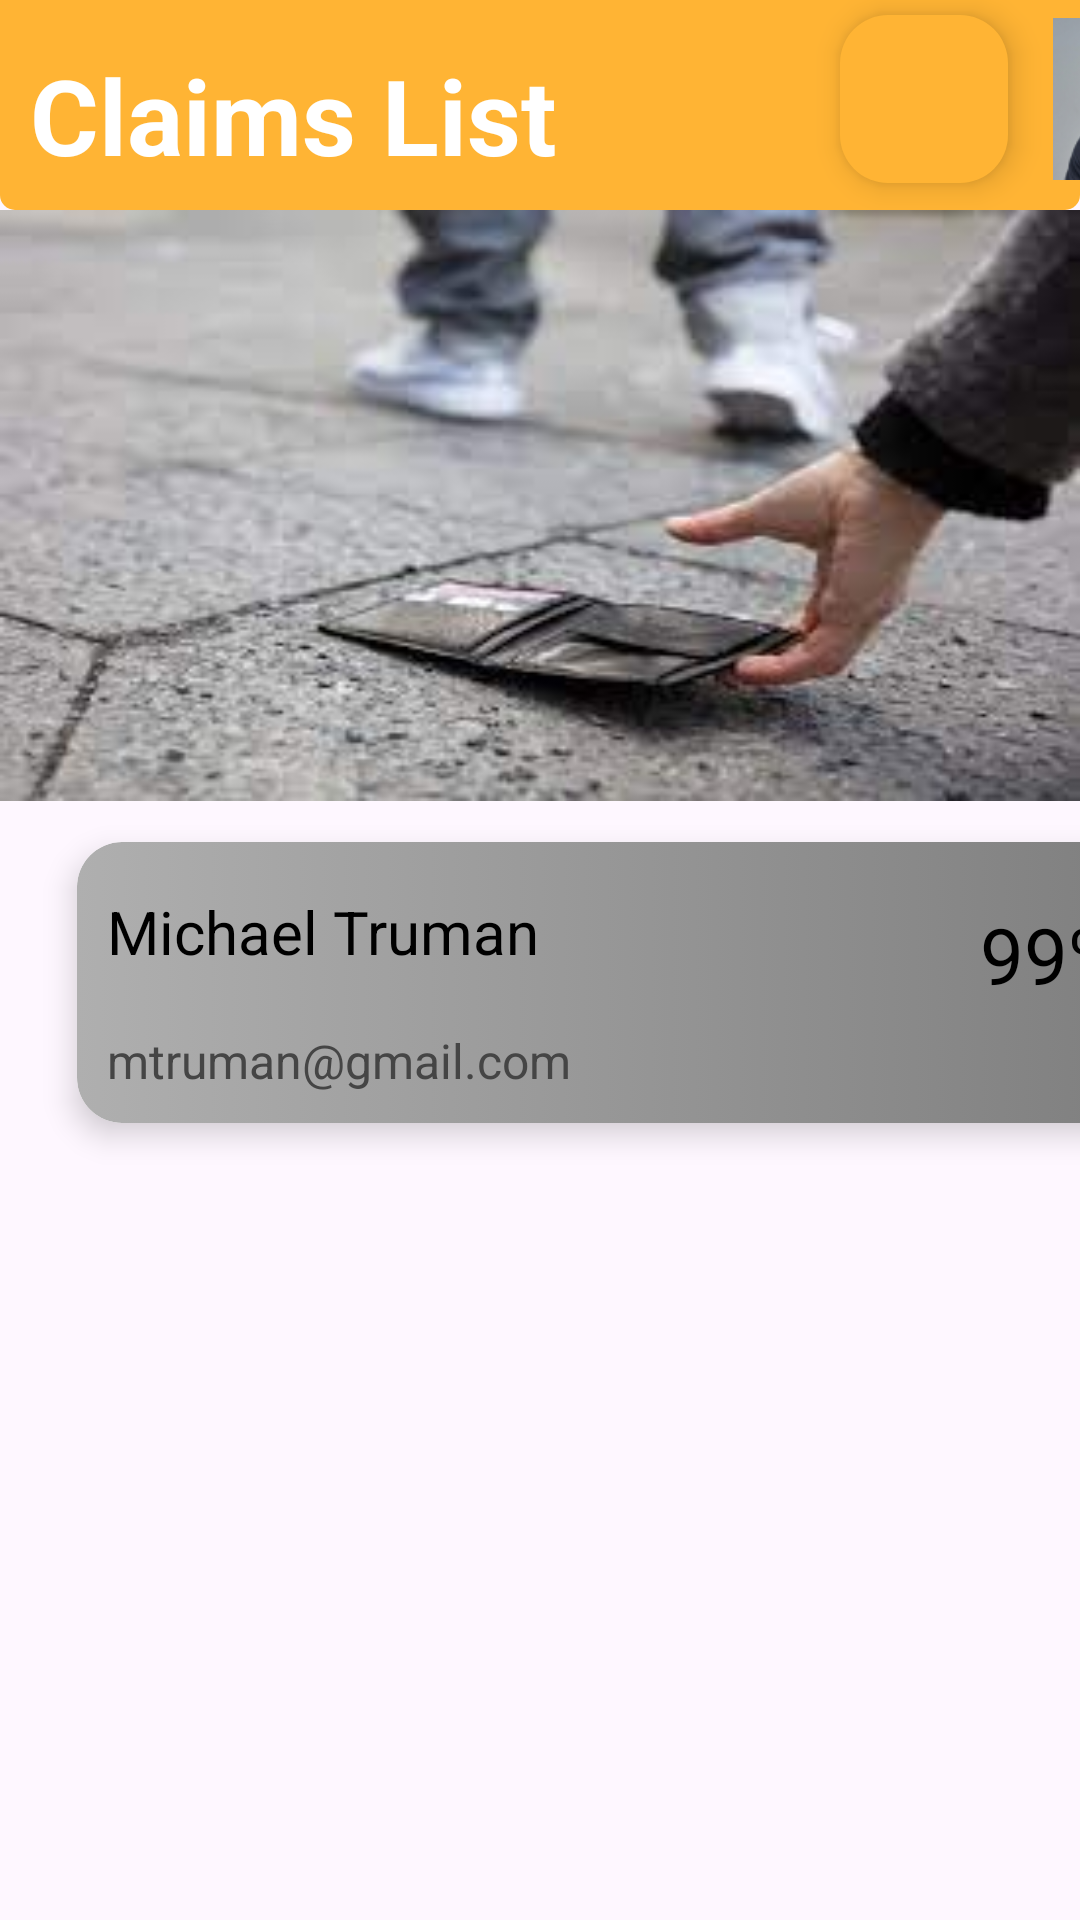

Here is an Android app screen rendered from its layout file. Give the layout XML and the strings, colors and styles it references.
<!-- AndroidManifest.xml: application theme Theme.LostandFound -->
<!-- res/layout/fragment_claims_activity.xml -->
<?xml version="1.0" encoding="utf-8"?>
<LinearLayout
    xmlns:android="http://schemas.android.com/apk/res/android"
    xmlns:tools="http://schemas.android.com/tools"
    xmlns:app="http://schemas.android.com/apk/res-auto"
    android:layout_width="match_parent"
    android:layout_height="match_parent"
    android:orientation="vertical"
    tools:context=".ClaimsActivity">


    
    <LinearLayout
        android:orientation="vertical"
        android:layout_width="match_parent"
        android:layout_height="match_parent">

        <LinearLayout
            android:layout_width="match_parent"
            android:layout_height="70dp"
            android:orientation="horizontal"
            android:background="@drawable/bg_view">

          <TextView
              android:layout_width="200dp"
              android:layout_height="wrap_content"
              android:text="Claims List"
              android:textStyle="bold"
              android:textSize="35sp"
              android:textColor="@color/white"
              android:layout_marginLeft="10dp"
              android:layout_marginTop="15dp"/>



            <com.google.android.material.floatingactionbutton.FloatingActionButton
                android:id="@+id/floatingActionButton"
                android:layout_width="wrap_content"
                android:layout_height="wrap_content"
                android:layout_marginStart="70dp"
                android:layout_marginTop="5dp"
                android:backgroundTint="#FFB434"
                android:clickable="true"
                android:src="@drawable/baseline_notifications_active_24" />
            <ImageView
                android:layout_width="54dp"
                android:layout_height="56dp"

                android:layout_marginTop="5dp"
                android:layout_marginLeft="15dp"
                android:src="@drawable/img_3" />


        </LinearLayout>

        
        <ImageView
            android:id="@+id/test"
            android:layout_width="match_parent"
            android:layout_height="197dp"
            android:layout_marginStart="0dp"
            android:layout_marginTop="0dp"
            android:background="@drawable/claims_background" />

        <androidx.cardview.widget.CardView
            android:layout_width="396dp"
            android:layout_height="wrap_content"
            android:layout_marginLeft="15dp"
            app:cardCornerRadius="15dp"
            app:cardElevation="6dp"
            android:id="@+id/single_claim"
            app:cardUseCompatPadding="true"
            android:foreground="@drawable/orange_bg"
            android:clickable="true">


            
            <LinearLayout
                android:layout_width="389dp"
                android:layout_height="wrap_content"
                android:orientation="vertical"
                android:padding="10dp"
                android:background="@drawable/silver_bg">

                
                <LinearLayout
                    android:layout_width="match_parent"
                    android:layout_height="47dp"
                    android:orientation="horizontal"
                    android:padding="0dp">

                    


                    <TextView
                        android:id="@+id/tvName"
                        android:layout_width="281dp"
                        android:layout_height="38dp"
                        android:textColor="@android:color/black"
                        android:textSize="20sp"
                        android:text="Michael Truman" />

                    <TextView
                        android:id="@+id/percent"
                        android:layout_width="wrap_content"
                        android:layout_height="wrap_content"
                        android:layout_marginLeft="10dp"
                        android:layout_marginTop="10dp"
                        android:textColor="@android:color/black"
                        android:textSize="26sp"
                        android:text="99%" />

                </LinearLayout>

                <TextView
                    android:id="@+id/tvEmail"
                    android:layout_width="282dp"
                    android:layout_height="wrap_content"
                    android:layout_marginTop="5dp"
                    android:textColor="#454545"
                    android:textSize="16sp"
                    android:text="mtruman@gmail.com" />

            </LinearLayout>

        </androidx.cardview.widget.CardView>

        
        <androidx.recyclerview.widget.RecyclerView
            android:id="@+id/recycleView"
            android:layout_width="match_parent"
            android:layout_height="match_parent"
            tools:listitem="@layout/items_list"
        />



    </LinearLayout>

</LinearLayout>
<!-- res/layout/items_list.xml (included above) -->
<?xml version="1.0" encoding="utf-8"?>
<LinearLayout
    xmlns:android="http://schemas.android.com/apk/res/android"
    xmlns:tools="http://schemas.android.com/tools"
    xmlns:app="http://schemas.android.com/apk/res-auto"
    android:id="@+id/llMain"
    android:layout_width="match_parent"
    android:layout_height="wrap_content"
    android:gravity="center_vertical"
    android:orientation="horizontal"
    android:padding="10dp">

    
    <androidx.cardview.widget.CardView
        android:layout_width="396dp"
        android:layout_height="wrap_content"
        android:layout_marginStart="5dp"
        android:layout_marginEnd="5dp"
        app:cardCornerRadius="15dp"
        app:cardElevation="6dp"
        android:id="@+id/single_claim"
        app:cardUseCompatPadding="true"
        android:foreground="@drawable/orange_bg"
        android:clickable="true">


        
        <LinearLayout
            android:layout_width="389dp"
            android:layout_height="wrap_content"
            android:orientation="vertical"
            android:padding="10dp"
            android:background="@drawable/silver_bg">

            
            <LinearLayout
                android:layout_width="match_parent"
                android:layout_height="47dp"
                android:orientation="horizontal"
                android:padding="0dp">

                


                <TextView
                    android:id="@+id/tvName"
                    android:layout_width="281dp"
                    android:layout_height="38dp"
                    android:textColor="@android:color/black"
                    android:textSize="20sp"
                    tools:text="Michael Truman" />

                <TextView
                    android:id="@+id/percent"
                    android:layout_width="wrap_content"
                    android:layout_height="wrap_content"
                    android:layout_marginLeft="10dp"
                    android:layout_marginTop="10dp"
                    android:textColor="@android:color/black"
                    android:textSize="26sp"
                    tools:text="99%" />
            </LinearLayout>

            <TextView
                android:id="@+id/tvEmail"
                android:layout_width="282dp"
                android:layout_height="wrap_content"
                android:layout_marginTop="5dp"
                android:textColor="#454545"
                android:textSize="16sp"
                tools:text="mtruman@gmail.com" />

        </LinearLayout>

    </androidx.cardview.widget.CardView>

</LinearLayout>
<!-- resources referenced by this layout -->
<resources>
  <color name="white">#FFFFFFFF</color>
  <!-- drawable bg_view (drawable) -->
  <?xml version="1.0" encoding="utf-8"?>
  <shape xmlns:android="http://schemas.android.com/apk/res/android">
  
          <corners android:bottomRightRadius="5dp"
              android:bottomLeftRadius="5dp"/>
              <solid android:color="#FFB434"/>
  
  </shape>
  <!-- drawable claims_background: jpeg bitmap (drawable, 7676 bytes) -->
  <!-- drawable img_3: png bitmap (drawable, 20544 bytes) -->
  <!-- drawable orange_bg (drawable) -->
  <?xml version="1.0" encoding="utf-8"?>
  <selector xmlns:android="http://schemas.android.com/apk/res/android">
      <item
          android:state_pressed="true">
          <shape
              android:shape="rectangle">
              <corners
                  android:radius="15dp">
              </corners>
              <gradient
                  android:startColor="#FFB434"
                  android:endColor="#CAA062"/>
          </shape>
      </item>
  </selector>
  <!-- drawable silver_bg (drawable) -->
  <?xml version="1.0" encoding="utf-8"?>
  <selector xmlns:android="http://schemas.android.com/apk/res/android">
      <item>
          <shape
              android:shape="rectangle">
              <corners
                  android:radius="15dp">
              </corners>
              <gradient
                  android:startColor="#AFAFAF"
                  android:endColor="#7A7A7A"/>
          </shape>
      </item>
  </selector>
  <style name="Theme.LostandFound" parent="Base.Theme.LostandFound" />
  <style name="Base.Theme.LostandFound" parent="Theme.Material3.DayNight.NoActionBar">
          
           <item name="colorPrimary">@color/yellow</item>
          <item name="colorSecondary">@color/blue</item>
  
          
  
      </style>
  <color name="yellow">#FFB434</color>
  <color name="blue">#274AA5</color>
</resources>
